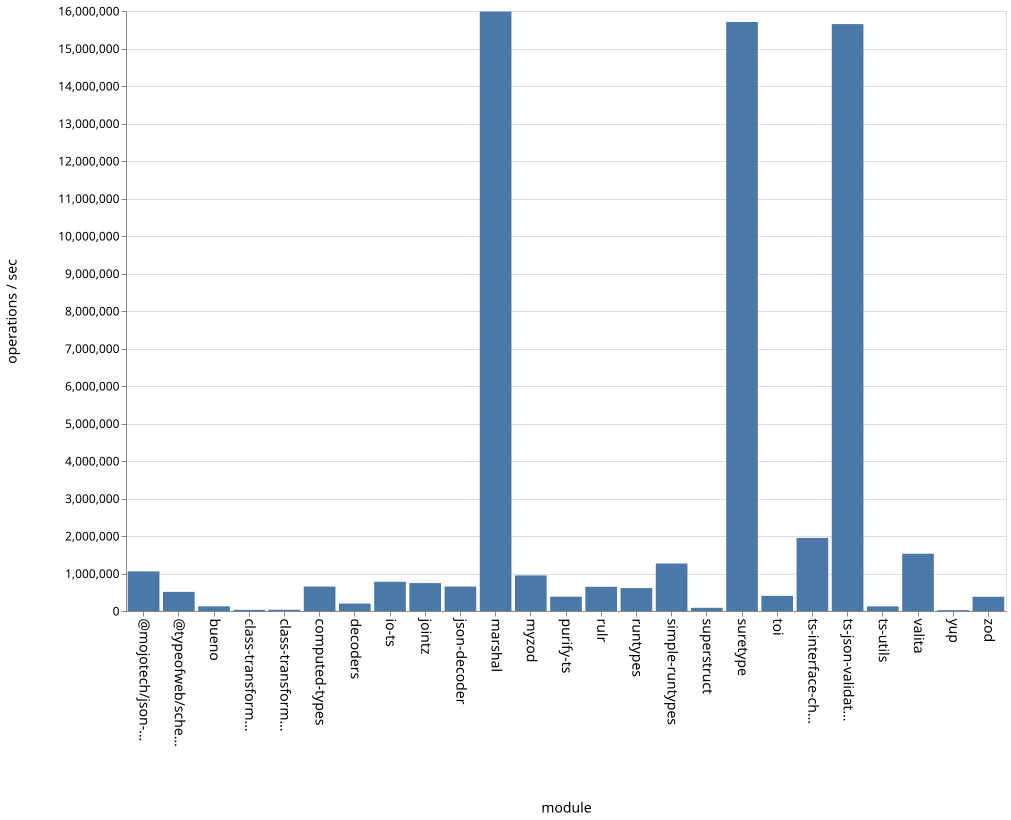

Data behind this chart, as committed beside it:
name, ops
bueno, 124676
class-transformer-validator-async, 30436
class-transformer-validator-sync, 33081
computed-types, 652012
decoders, 198803
io-ts, 779758
jointz, 744493
json-decoder, 651598
marshal, 15985067
@mojotech/json-type-validation, 1056102
myzod, 949019
purify-ts, 381714
rulr, 646938
runtypes, 611715
simple-runtypes, 1266278
superstruct, 84732
suretype, 15706968
toi, 404749
ts-interface-checker, 1949060
ts-json-validator, 15651817
ts-utils, 124011
@typeofweb/schema, 510099
valita, 1527299
yup, 22881
zod, 379003
